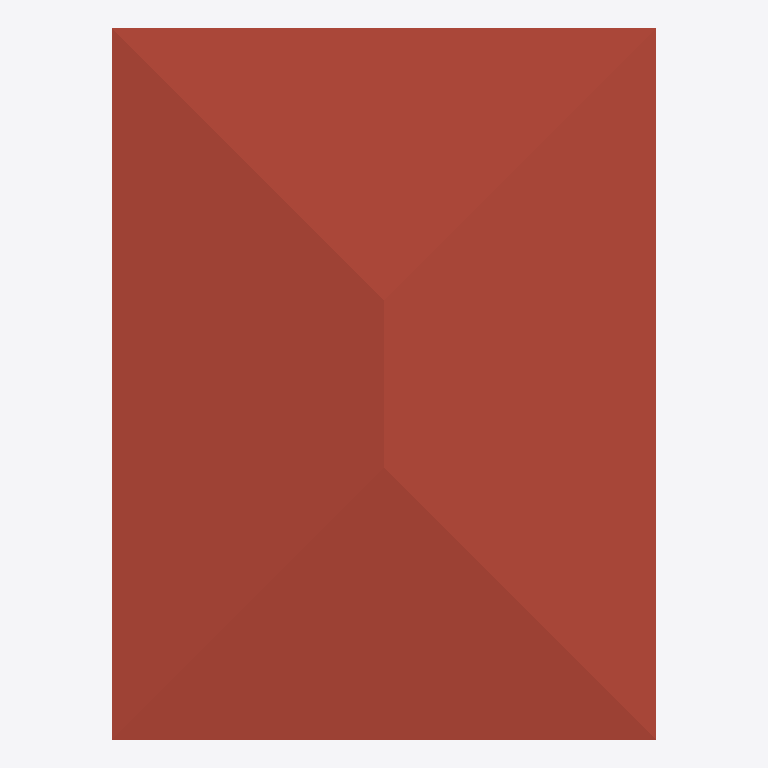
Plan cut of the same IFC building model at storey 'Roof' (level 6.00 m, cut at 7.40 m), seen from above with north up, elements coloured by IFC class: 1 roof (red-brown). Cut surfaces are drawn darker.
Extent 8.0 m × 10.5 m × 7.0 m (x, y, z). Storeys (3): GF at 0.00 m; 2F at 3.00 m; Roof at 6.00 m. Elements (58): 23 IfcWall, 11 IfcRailing, 10 IfcDoor, 9 IfcWindow, 3 IfcSlab, 1 IfcRoof, 1 IfcStair.

HEADER;
FILE_DESCRIPTION(('ViewDefinition[DesignTransferView]'),'2;1');
FILE_NAME('s03-s04.ifc','2026-10-12T06:25:41+08:00',(''),(''),'IfcOpenShell 0.8.5-post1','Bonsai 0.8.5-post1','Nobody');
FILE_SCHEMA(('IFC4'));
ENDSEC;
DATA;
#1=IFCPROJECT('0i3jZaEcrCcO9YjM6A$6KX',$,'My Project',$,$,$,$,(#10,#22),#5);
#27=IFCSITE('2nGngZZQTCIA7CjLzEDrrS',$,'My Site',$,$,#50,$,$,$,$,$,$,$,$);
#33=IFCBUILDING('2gFqXt5SrBc86tzCKwMcii',$,'My Building',$,$,#56,$,$,$,$,$,$);
#39=IFCBUILDINGSTOREY('0$hmVFWQzBJPdQ69fPKiSF',$,'2F',$,$,#9860,$,$,$,3.0);
#63=IFCBUILDINGSTOREY('3UHHvE5Hr6HgmA3JkUGQFf',$,'GF',$,$,#79,$,$,$,0.0);
#9140=IFCBUILDINGSTOREY('05gQQ5f59F7890z4aBGzhp',$,'Roof',$,$,#9945,$,$,$,6.0);
#11428=IFCROOF('1JyavNHNn2ax8ZNVLvwb0A',$,'Roof',$,$,#11454,#11449,$,.HIP_ROOF.);
ENDSEC;
